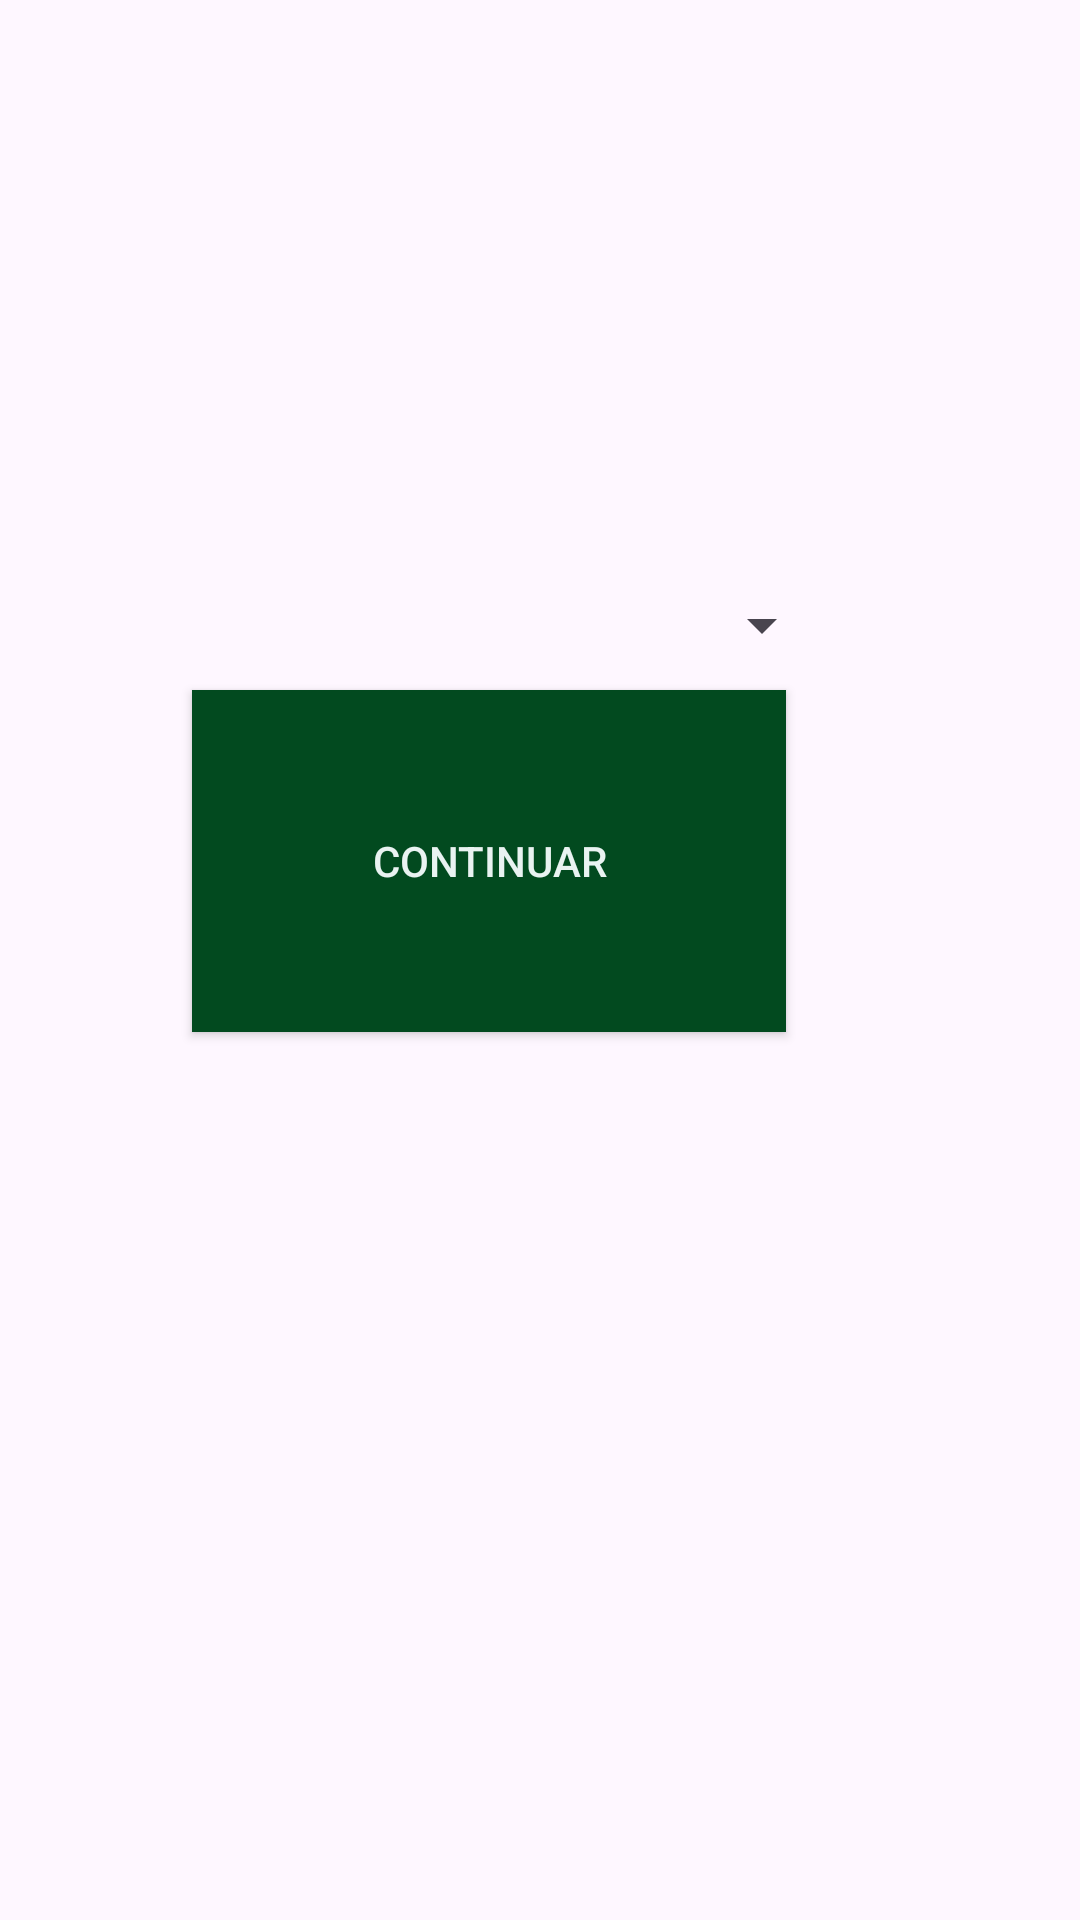

Reconstruct the res/layout file that produces this screen, plus the resources it refers to.
<!-- AndroidManifest.xml: application theme Theme.Michi_Proyecto_Final -->
<!-- res/layout/activity_main.xml -->
<?xml version="1.0" encoding="utf-8"?>
<androidx.constraintlayout.widget.ConstraintLayout xmlns:android="http://schemas.android.com/apk/res/android"
    xmlns:app="http://schemas.android.com/apk/res-auto"
    xmlns:tools="http://schemas.android.com/tools"
    android:layout_width="match_parent"
    android:layout_height="match_parent"
    android:background="@drawable/fondo_azul2"
    android:onClick="Ejecutar"
    tools:context=".MainActivity">

    <Spinner
        android:id="@+id/spinner1"
        android:layout_width="217dp"
        android:layout_height="97dp"
        android:layout_marginTop="160dp"
        app:layout_constraintEnd_toEndOf="parent"
        app:layout_constraintHorizontal_bias="0.427"
        app:layout_constraintStart_toStartOf="parent"
        app:layout_constraintTop_toTopOf="parent" />

    <Button
        android:id="@+id/btn_ejecutarprincipal"
        android:layout_width="198dp"
        android:layout_height="114dp"
        android:layout_marginTop="125dp"
        android:layout_marginBottom="296dp"
        android:background="@color/color_btn_press"
        android:backgroundTint="@color/color_btn"
        android:onClick="Ejecutar"
        android:text="@string/btn_ejecutarprincipal"
        android:textColor="#E9F3F1"
        android:textColorHighlight="#3C1D1D"
        android:textColorLink="#D8C2C2"
        app:cornerRadius="20dp"
        app:iconTint="#271F1F"
        app:layout_constraintBottom_toBottomOf="parent"
        app:layout_constraintEnd_toEndOf="parent"
        app:layout_constraintHorizontal_bias="0.396"
        app:layout_constraintStart_toStartOf="parent"
        app:layout_constraintTop_toBottomOf="@+id/spinner"
        app:layout_constraintVertical_bias="0.0"
        tools:ignore="HardcodedText,UnknownId" />

</androidx.constraintlayout.widget.ConstraintLayout>
<!-- resources referenced by this layout -->
<resources>
  <color name="color_btn">#024A1F</color>
  <color name="color_btn_press">#395F7E</color>
  <string name="btn_ejecutarprincipal">Continuar</string>
  <style name="Theme.Michi_Proyecto_Final" parent="Base.Theme.Michi_Proyecto_Final" />
  <style name="Base.Theme.Michi_Proyecto_Final" parent="Theme.Material3.DayNight.NoActionBar">
          
          
      </style>
</resources>
